The GitHub repository lipika1911/mp contains a labelled image folder "indian_spices" with 12 categories: caraway seeds, cinnamon stick, cloves, coriander seeds, cumin seeds, dry ginger, dry red chilly, fennel seeds, green cardamom, nutmeg, star anise, stone flowers. Examples follow, each with its label.

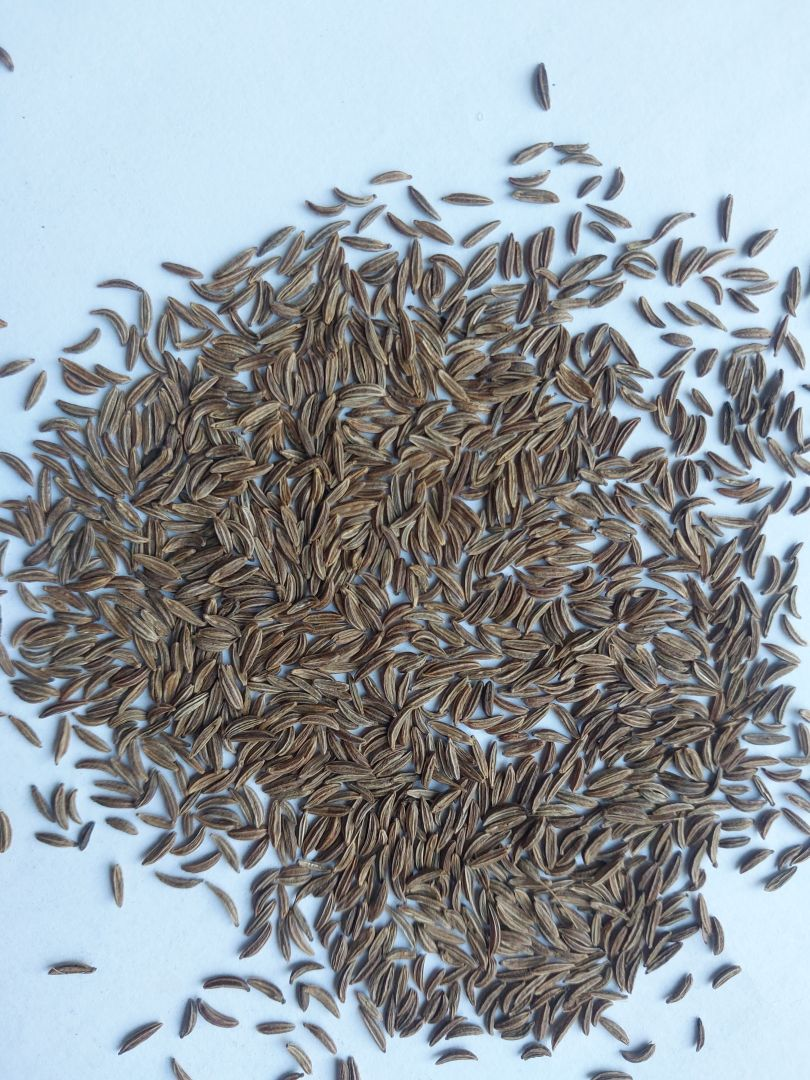
Label: caraway seeds

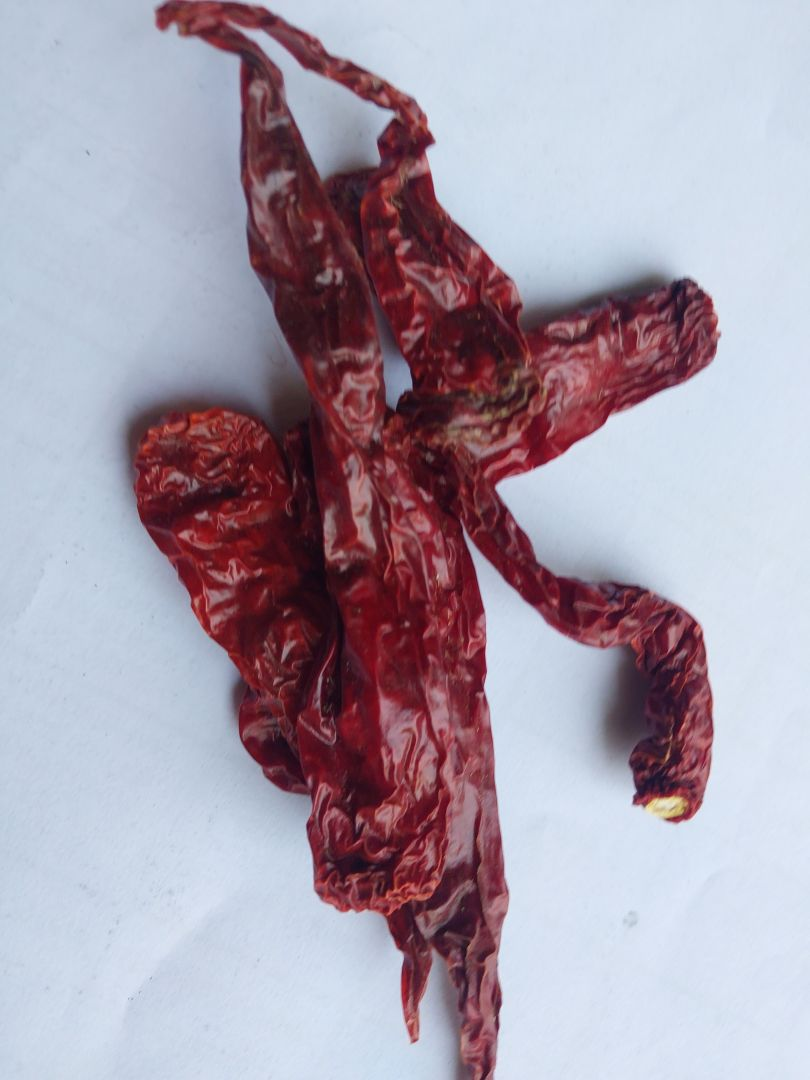
Label: dry red chilly

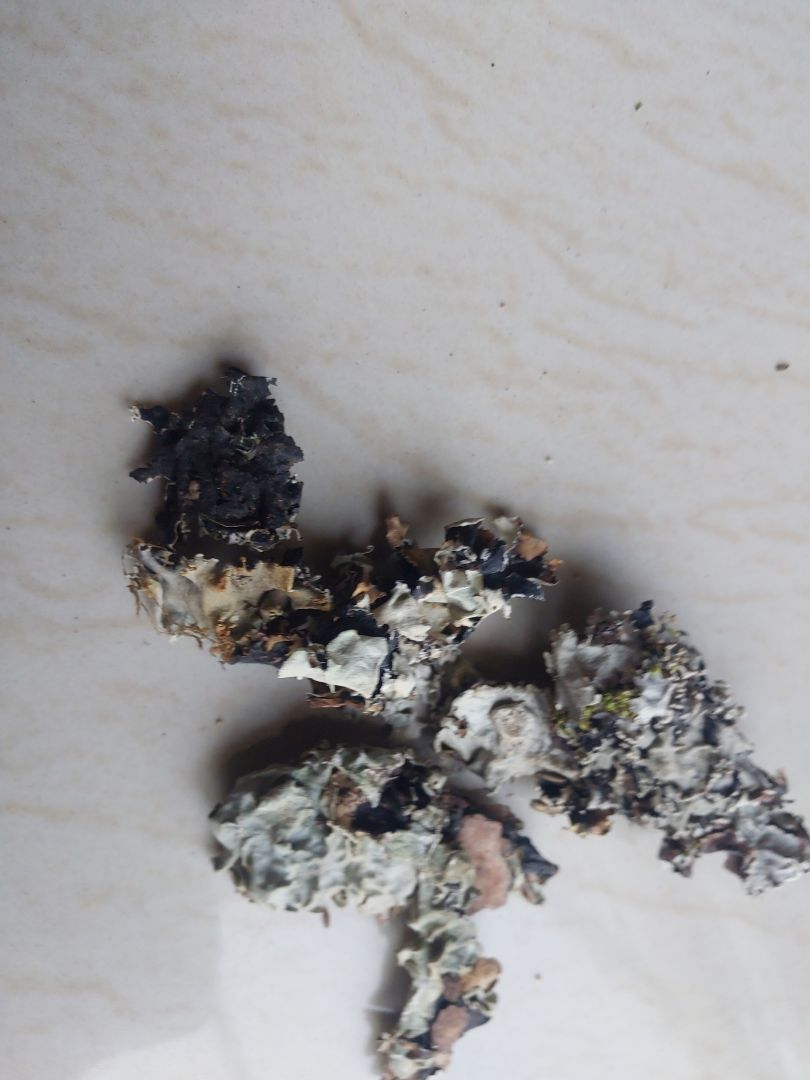
Label: stone flowers

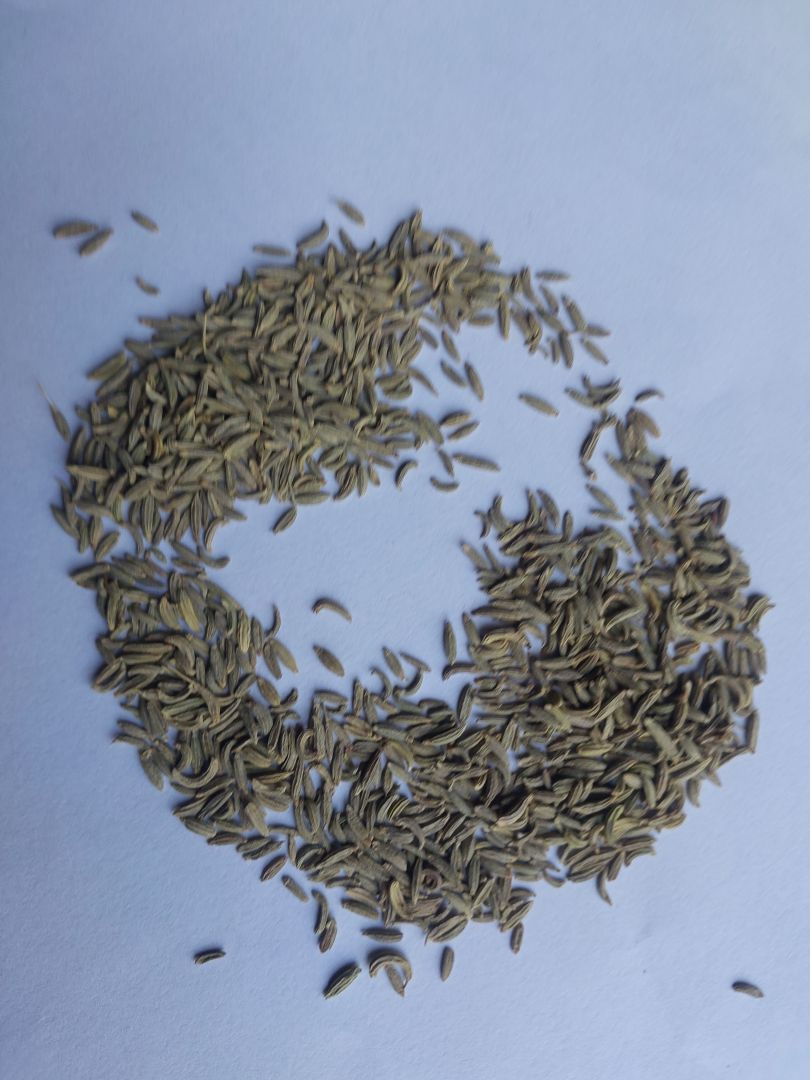
Label: fennel seeds

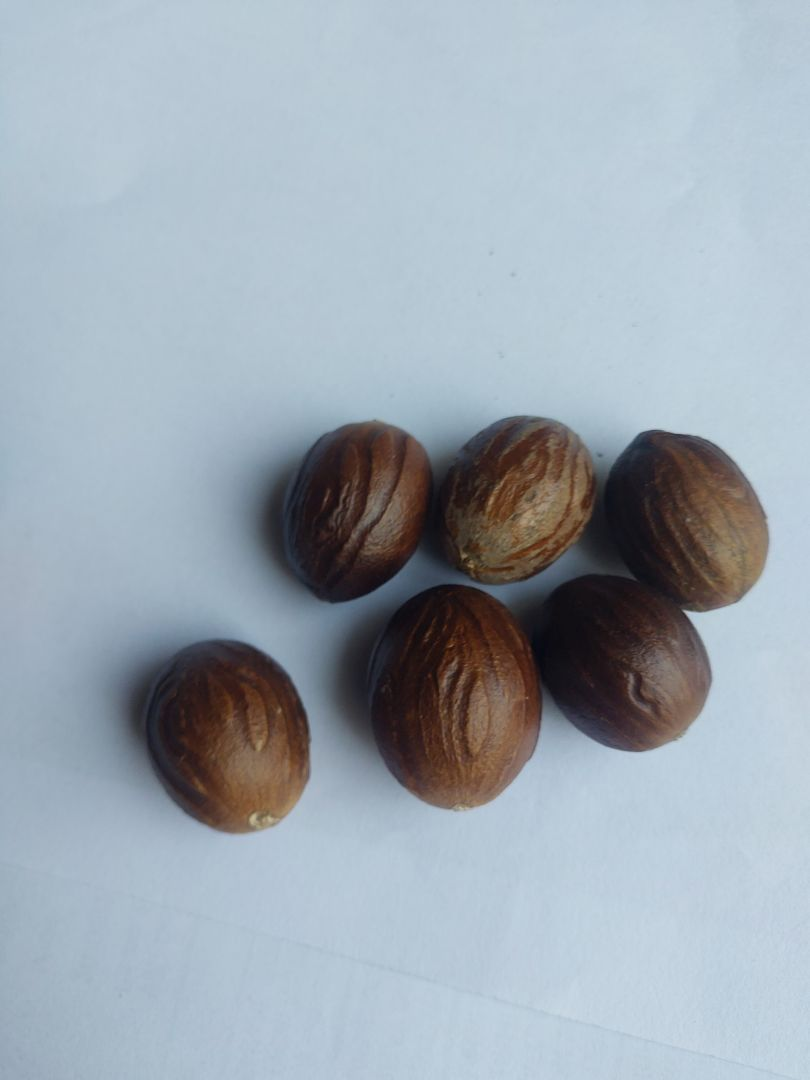
Label: nutmeg

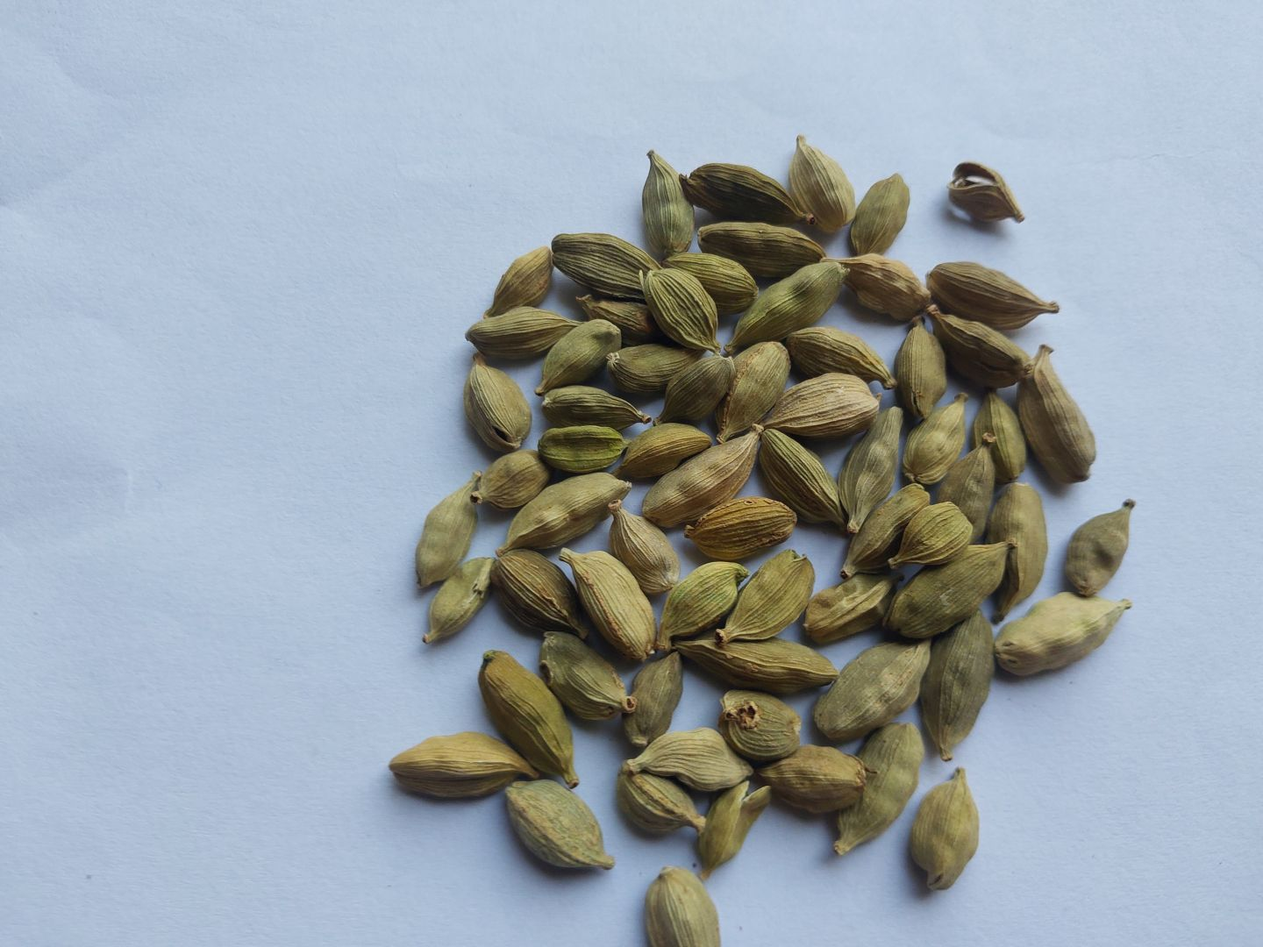
Label: green cardamom
